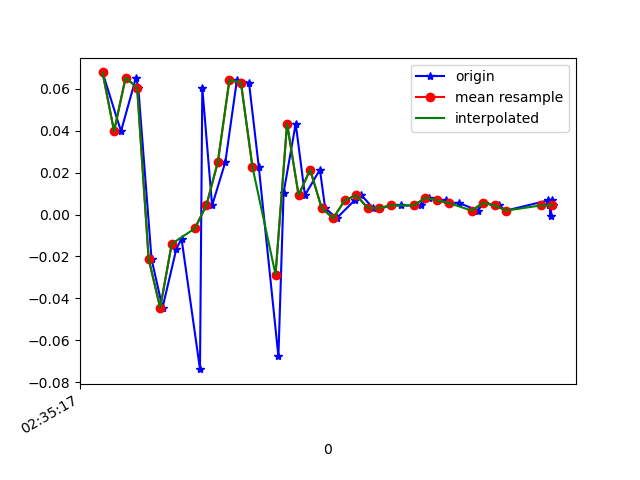

The file beside this chart, header and first rows:
1617762917180, 458553877038774, 0.06788677, 0.16073528, -0.00845511
1617762917212, 458553896081094, 0.03979, -0.1508, 0.01842
1617762917238, 458553915098630, 0.06544, 0.1021, -0.006012
1617762917242, 458553934140950, 0.06056, -0.3231, 0.03553
1617762917265, 458553953183254, -0.0213, 0.01657, -0.02678
1617762917284, 458553972199894, -0.04451, -0.06773, 0.02453
1617762917308, 458553991242134, -0.01641, 0.06666, -0.028
1617762917317, 458554010284358, -0.01153, 0.1534, 0.0172
1617762917349, 458554029301798, -0.07383, -0.1484, -0.01212
1617762917353, 458554048344038, 0.06056, 0.267, -0.01823
1617762917370, 458554067386278, 0.004357, -0.1313, 0.03064
1617762917393, 458554086405574, 0.02513, -0.1313, -0.0109
1617762917413, 458554105421510, 0.06422, 0.08987, 0.01231
1617762917434, 458554124462246, 0.063, -0.2779, 0.01598
1617762917451, 458554143503014, 0.02268, 0.1656, -0.01456
1617762917485, 458554162543750, -0.06773, -0.02619, 0.02087
1617762917494, 458554181530790, 0.01047, 0.052, -0.02678
1617762917515, 458554200570054, 0.04345, 0.1119, -0.001125
1617762917531, 458554219609286, 0.009244, -0.06651, 0.03675
1617762917557, 458554238623750, 0.02146, 0.09354, 0.009871
1617762917566, 458554257663014, 0.003135, 0.04101, -0.009677
1617762917586, 458554276690630, -0.001752, -0.01153, -0.007233
1617762917617, 458554295729414, 0.0068, -0.006642, -0.001125
1617762917629, 458554314743302, 0.009244, 0.00191, 0.00254
1617762917649, 458554333782086, 0.003135, 6.886502E-4, 9.7E-5
1617762917662, 458554352820806, 0.003135, -5.330797E-4, 0.003762
1617762917682, 458554371859526, 0.004357, 6.886502E-4, 0.003762
1617762917697, 458554390870854, 0.004357, -0.001755, 0.003762
1617762917732, 458554409909510, 0.004357, -5.330797E-4, 0.00254
1617762917746, 458554428948102, 0.008022, 6.886502E-4, 9.7E-5
1617762917775, 458554448118250, 0.0068, 6.886502E-4, 9.7E-5
1617762917780, 458554467156906, 0.005579, 6.886502E-4, -0.002346
1617762917798, 458554486162538, 0.005579, -5.330797E-4, -0.002346
1617762917831, 458554505200874, 0.001913, -0.001755, 9.7E-5
1617762917841, 458554524239274, 0.005579, 6.886502E-4, -0.002346
1617762917867, 458554543277674, 0.004357, 6.886502E-4, -0.003568
1617762917880, 458554562291178, 0.001913, -5.330797E-4, -0.001125
1617762917953, 458554581331626, 0.0068, -0.001755, -0.001125
1617762917955, 458554600370090, 0.004357, 6.886502E-4, 0.001319
1617762917957, 458554619408490, -5.3010974E-4, 6.886502E-4, 0.001319
1617762917959, 458554638446954, 0.0068, 6.886502E-4, -0.002346
1617762917962, 458554657460650, 0.004357, -5.330797E-4, 9.7E-5
